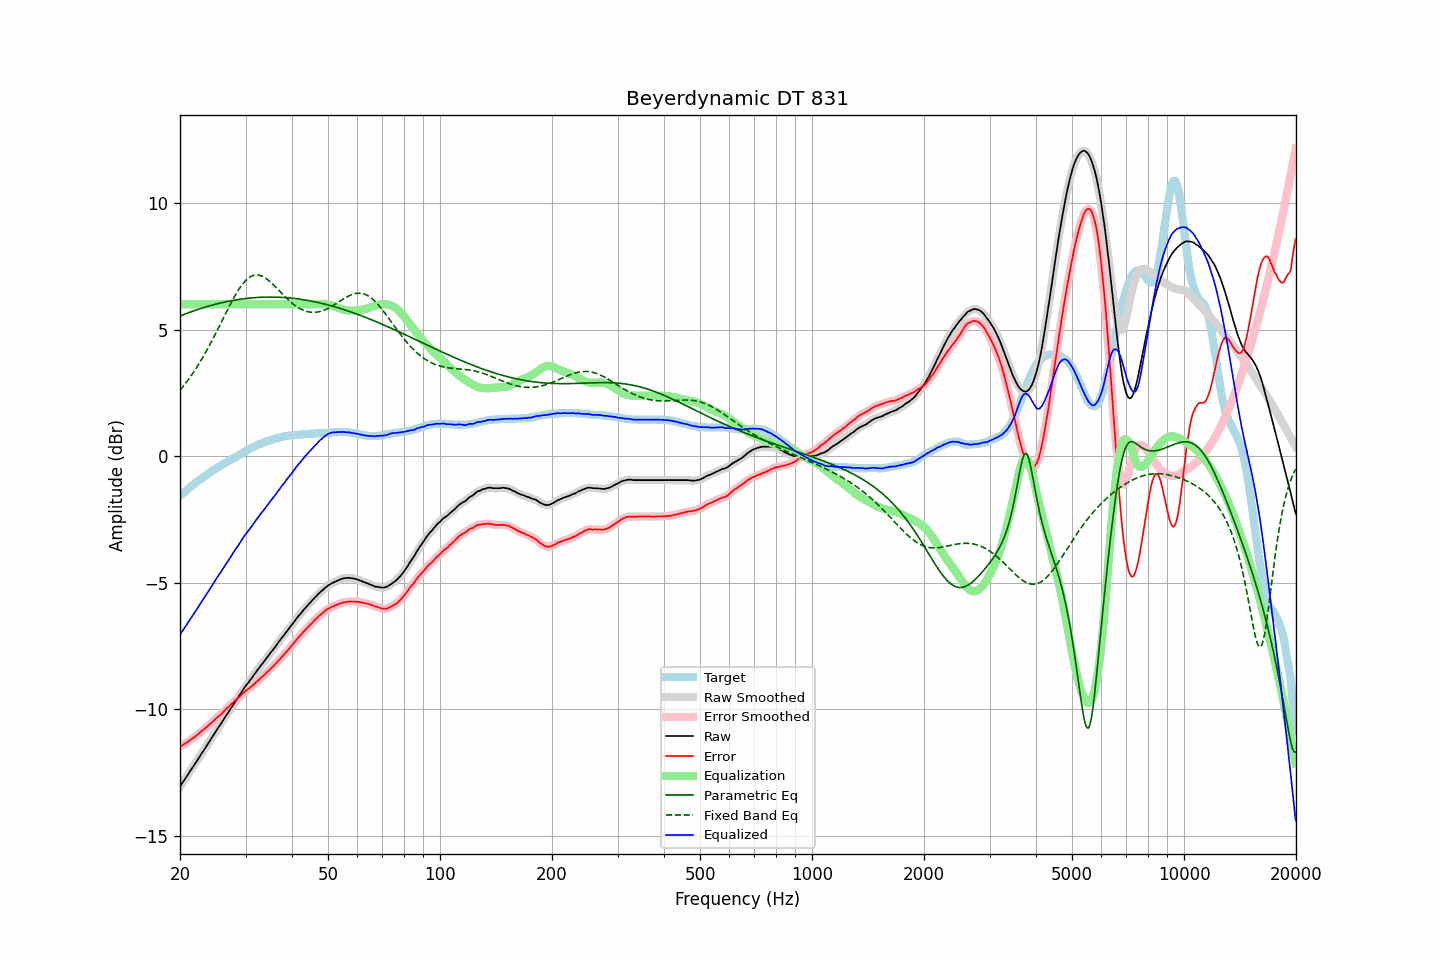

Data behind this chart, as committed beside it:
frequency, raw, error, smoothed, error_smoothed, equalization, parametric_eq, fixed_band_eq, equalized_raw, equalized_smoothed, target
20.00, -13.06, -11.49, -13.06, -11.49, 6.00, 5.53, 2.60, -7.06, -7.06, -1.57
20.20, -12.96, -11.45, -12.96, -11.45, 6.00, 5.56, 2.68, -6.96, -6.96, -1.51
20.40, -12.87, -11.41, -12.87, -11.41, 6.00, 5.58, 2.76, -6.87, -6.87, -1.46
20.61, -12.77, -11.37, -12.77, -11.37, 6.00, 5.61, 2.84, -6.77, -6.77, -1.40
20.81, -12.68, -11.33, -12.68, -11.33, 6.00, 5.63, 2.92, -6.68, -6.68, -1.35
21.02, -12.58, -11.29, -12.58, -11.28, 6.00, 5.66, 3.00, -6.58, -6.58, -1.29
21.23, -12.48, -11.24, -12.48, -11.24, 6.00, 5.68, 3.09, -6.48, -6.48, -1.24
21.44, -12.39, -11.20, -12.39, -11.20, 6.00, 5.70, 3.18, -6.39, -6.39, -1.19
21.66, -12.29, -11.15, -12.29, -11.15, 6.00, 5.73, 3.27, -6.29, -6.29, -1.14
21.87, -12.20, -11.11, -12.20, -11.11, 6.00, 5.75, 3.37, -6.20, -6.20, -1.09
22.09, -12.10, -11.06, -12.10, -11.06, 6.00, 5.77, 3.47, -6.10, -6.10, -1.04
22.31, -12.00, -11.01, -12.00, -11.01, 6.00, 5.79, 3.57, -6.00, -6.00, -0.99
22.54, -11.90, -10.95, -11.90, -10.95, 6.00, 5.81, 3.67, -5.90, -5.90, -0.95
22.76, -11.80, -10.90, -11.80, -10.90, 6.00, 5.83, 3.77, -5.80, -5.80, -0.90
22.99, -11.70, -10.84, -11.70, -10.84, 6.00, 5.85, 3.88, -5.70, -5.70, -0.86
23.22, -11.61, -10.80, -11.61, -10.79, 6.00, 5.87, 3.99, -5.61, -5.61, -0.81
23.45, -11.51, -10.74, -11.51, -10.74, 6.00, 5.89, 4.10, -5.51, -5.51, -0.77
23.69, -11.41, -10.69, -11.41, -10.69, 6.00, 5.91, 4.22, -5.41, -5.41, -0.72
23.92, -11.31, -10.63, -11.31, -10.63, 6.00, 5.93, 4.34, -5.31, -5.31, -0.68
24.16, -11.21, -10.58, -11.21, -10.57, 6.00, 5.95, 4.45, -5.21, -5.21, -0.63
24.40, -11.11, -10.52, -11.11, -10.52, 6.00, 5.97, 4.58, -5.11, -5.11, -0.59
24.65, -11.01, -10.46, -11.01, -10.46, 6.00, 5.98, 4.70, -5.01, -5.01, -0.55
24.89, -10.91, -10.40, -10.91, -10.40, 6.00, 6.00, 4.82, -4.91, -4.91, -0.51
25.14, -10.81, -10.34, -10.81, -10.34, 6.00, 6.02, 4.95, -4.81, -4.81, -0.47
25.39, -10.71, -10.28, -10.71, -10.28, 6.00, 6.03, 5.08, -4.71, -4.71, -0.43
25.65, -10.62, -10.23, -10.62, -10.22, 6.00, 6.05, 5.20, -4.62, -4.62, -0.39
25.91, -10.52, -10.17, -10.52, -10.17, 6.00, 6.06, 5.33, -4.52, -4.52, -0.35
26.16, -10.42, -10.11, -10.42, -10.10, 6.00, 6.08, 5.46, -4.42, -4.42, -0.31
26.43, -10.32, -10.04, -10.32, -10.04, 6.00, 6.09, 5.59, -4.32, -4.32, -0.28
26.69, -10.22, -9.98, -10.22, -9.98, 6.00, 6.10, 5.72, -4.22, -4.22, -0.24
26.96, -10.13, -9.93, -10.13, -9.92, 6.00, 6.12, 5.84, -4.13, -4.13, -0.20
27.23, -10.03, -9.86, -10.03, -9.86, 6.00, 6.13, 5.97, -4.03, -4.03, -0.17
27.50, -9.93, -9.80, -9.93, -9.80, 6.00, 6.14, 6.09, -3.93, -3.93, -0.13
27.77, -9.84, -9.75, -9.84, -9.74, 6.00, 6.15, 6.20, -3.84, -3.84, -0.09
28.05, -9.74, -9.68, -9.74, -9.68, 6.00, 6.16, 6.32, -3.74, -3.74, -0.06
28.33, -9.65, -9.63, -9.65, -9.63, 6.00, 6.17, 6.43, -3.65, -3.65, -0.02
28.62, -9.55, -9.57, -9.55, -9.57, 6.00, 6.18, 6.53, -3.55, -3.55, 0.02
28.90, -9.45, -9.51, -9.45, -9.51, 6.00, 6.19, 6.63, -3.45, -3.45, 0.06
29.19, -9.36, -9.45, -9.36, -9.45, 6.00, 6.20, 6.72, -3.36, -3.36, 0.09
29.48, -9.26, -9.39, -9.26, -9.39, 6.00, 6.21, 6.80, -3.26, -3.26, 0.13
29.78, -9.16, -9.33, -9.16, -9.33, 6.00, 6.22, 6.88, -3.16, -3.16, 0.17
30.08, -9.07, -9.27, -9.07, -9.27, 6.00, 6.23, 6.94, -3.07, -3.07, 0.20
30.38, -8.99, -9.23, -8.99, -9.22, 6.00, 6.23, 7.00, -2.99, -2.99, 0.24
30.68, -8.91, -9.18, -8.91, -9.18, 6.00, 6.24, 7.05, -2.91, -2.91, 0.27
30.99, -8.82, -9.13, -8.82, -9.13, 6.00, 6.25, 7.09, -2.82, -2.82, 0.31
31.30, -8.74, -9.08, -8.74, -9.08, 6.00, 6.25, 7.12, -2.74, -2.74, 0.34
31.61, -8.65, -9.02, -8.65, -9.02, 6.00, 6.26, 7.14, -2.65, -2.65, 0.37
31.93, -8.56, -8.96, -8.56, -8.96, 6.00, 6.26, 7.15, -2.56, -2.56, 0.40
32.24, -8.47, -8.90, -8.47, -8.90, 6.00, 6.27, 7.16, -2.47, -2.47, 0.43
32.57, -8.39, -8.85, -8.39, -8.84, 6.00, 6.27, 7.15, -2.39, -2.39, 0.46
32.89, -8.30, -8.79, -8.30, -8.79, 6.00, 6.27, 7.13, -2.30, -2.30, 0.49
33.22, -8.22, -8.73, -8.22, -8.73, 6.00, 6.28, 7.11, -2.22, -2.22, 0.51
33.55, -8.14, -8.68, -8.14, -8.67, 6.00, 6.28, 7.08, -2.14, -2.14, 0.54
33.89, -8.06, -8.62, -8.06, -8.61, 6.00, 6.28, 7.04, -2.06, -2.06, 0.56
34.23, -7.97, -8.55, -7.97, -8.55, 6.00, 6.28, 7.00, -1.97, -1.97, 0.58
34.57, -7.89, -8.50, -7.89, -8.49, 6.00, 6.28, 6.95, -1.89, -1.89, 0.61
34.92, -7.80, -8.43, -7.80, -8.43, 6.00, 6.28, 6.89, -1.80, -1.80, 0.63
35.27, -7.72, -8.37, -7.72, -8.37, 6.00, 6.28, 6.84, -1.72, -1.72, 0.65
35.62, -7.64, -8.31, -7.64, -8.31, 6.00, 6.28, 6.78, -1.64, -1.64, 0.67
35.97, -7.56, -8.25, -7.56, -8.24, 6.00, 6.28, 6.71, -1.56, -1.56, 0.69
... 635 more rows
